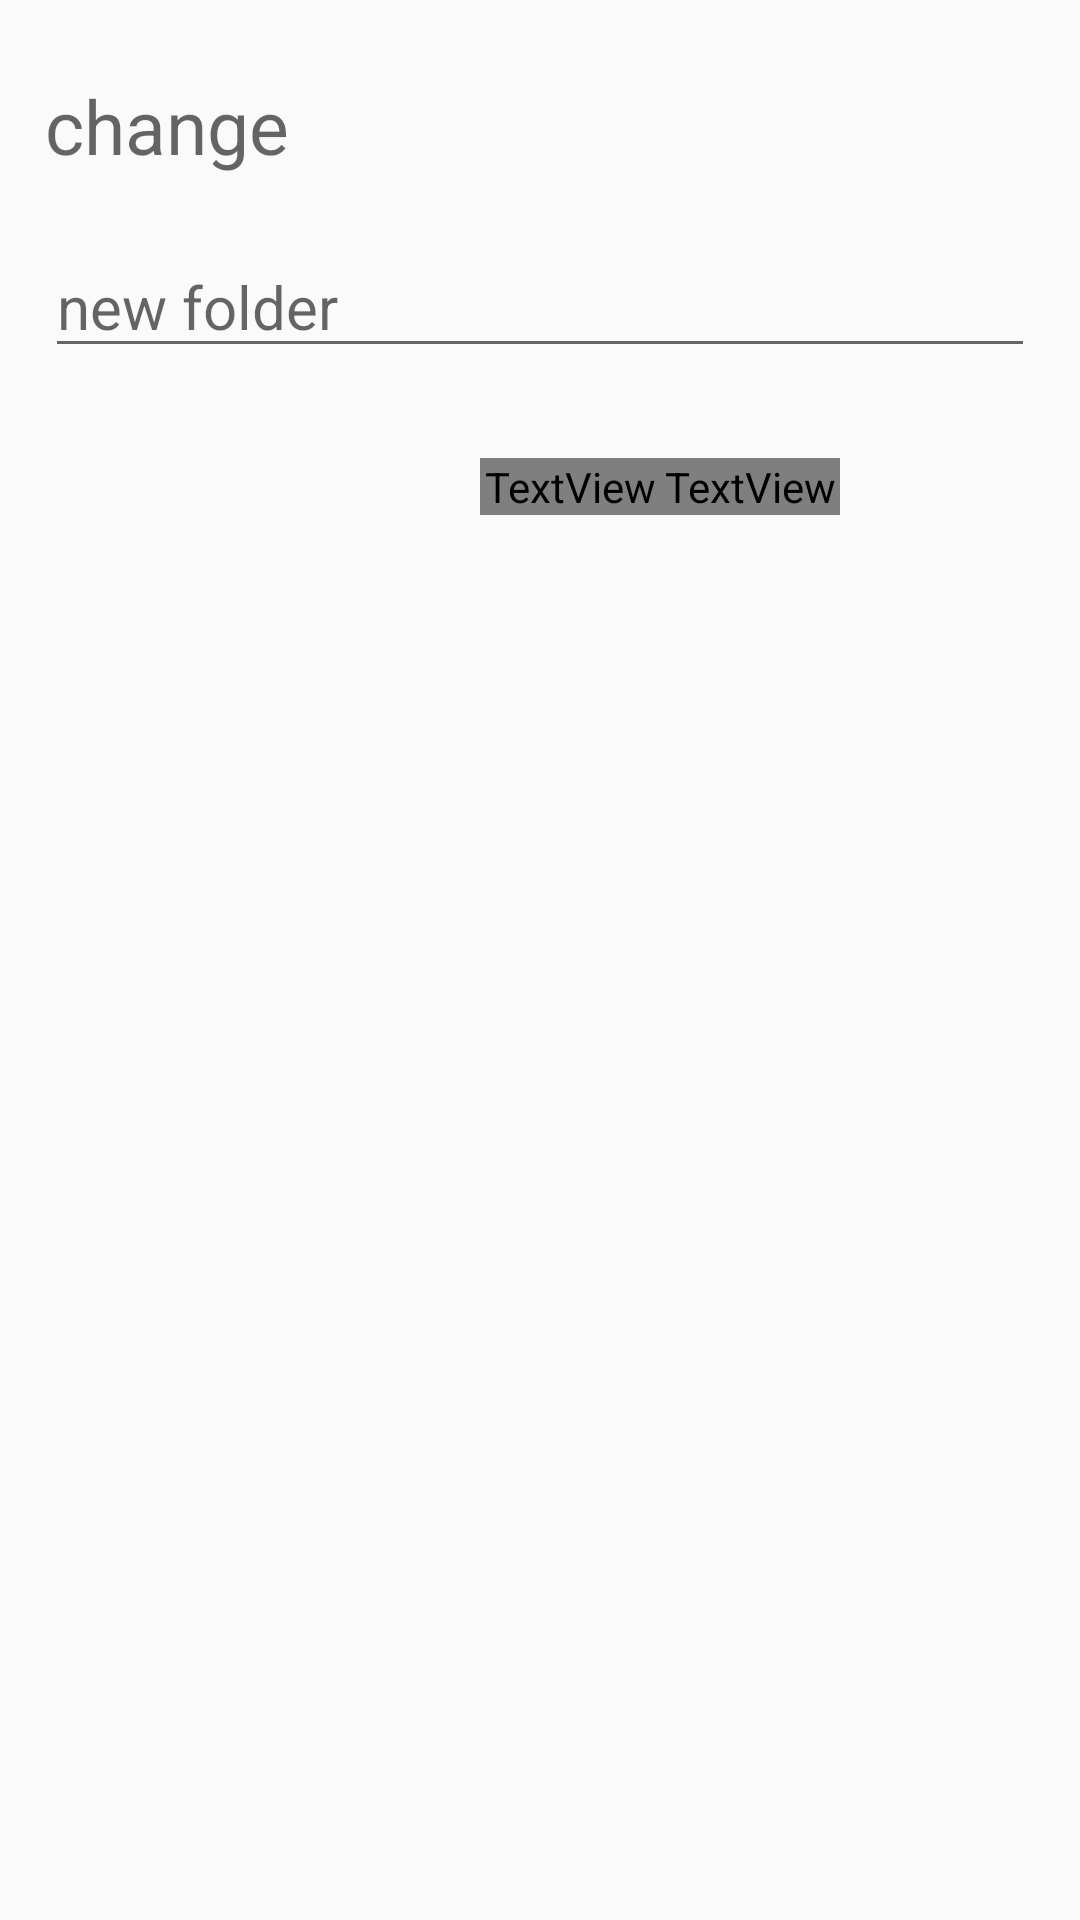

Produce the Android XML layout that renders to this screen, including the resource entries it uses.
<!-- AndroidManifest.xml: application theme AppTheme -->
<!-- res/layout/dialog_changeinfo.xml -->
<?xml version="1.0" encoding="utf-8"?>

<LinearLayout xmlns:android="http://schemas.android.com/apk/res/android"
    android:orientation="vertical" android:layout_width="300dp"
    android:layout_height="wrap_content"
    android:layout_marginLeft="20dp"
    android:layout_marginRight="20dp"
    android:padding="15dp">
    <TextView
        android:id="@+id/text"
        android:layout_width="match_parent"
        android:layout_height="wrap_content"
        android:layout_marginTop="10dp"
        android:hint="@string/change"
        android:textColor="@color/black"
        android:textSize="25sp"/>
    <EditText
        android:id="@+id/name"
        android:layout_width="match_parent"
        android:layout_height="wrap_content"
        android:layout_marginTop="20dp"
        android:hint="@string/newfoldername"
        android:textSize="20sp"/>
    <EditText
        android:id="@+id/newname"
        android:layout_width="match_parent"
        android:layout_height="wrap_content"
        android:layout_marginTop="20dp"
        android:hint="@string/newfoldername"
        android:textSize="20sp"
        android:visibility="gone"
        android:inputType="textPassword"/>
    <LinearLayout
        android:layout_width="match_parent"
        android:layout_height="wrap_content"
        android:orientation="horizontal"
        android:layout_marginTop="30dp"
        android:gravity="center">
        <TextView
            android:id="@+id/cancel"
            android:layout_width="60dp"
            android:layout_height="wrap_content"
            android:text="@string/action_cancel"
            android:textSize="20sp"
            android:textColor="?attr/colorValue"
            android:layout_marginLeft="80dp"/>
        <TextView
            android:id="@+id/sure"
            android:layout_width="60dp"
            android:layout_height="wrap_content"
            android:text="@string/OK"
            android:textSize="20sp"
            android:textColor="?attr/colorValue" />
    </LinearLayout>
</LinearLayout>
<!-- resources referenced by this layout -->
<resources>
  <color name="black">#000000</color>
  <string name="OK">ok</string>
  <string name="action_cancel">cancel</string>
  <string name="change">change</string>
  <string name="newfoldername">new folder</string>
  <style name="AppTheme" parent="Theme.AppCompat.Light.DarkActionBar">
          
          <item name="colorPrimary">@color/colorPrimary</item>
          <item name="colorPrimaryDark">@color/colorPrimaryDark</item>
          <item name="colorAccent">@color/colorAccent</item>
      </style>
  <color name="colorPrimary">#3F51B5</color>
  <color name="colorPrimaryDark">#303F9F</color>
  <color name="colorAccent">#FF4081</color>
</resources>
